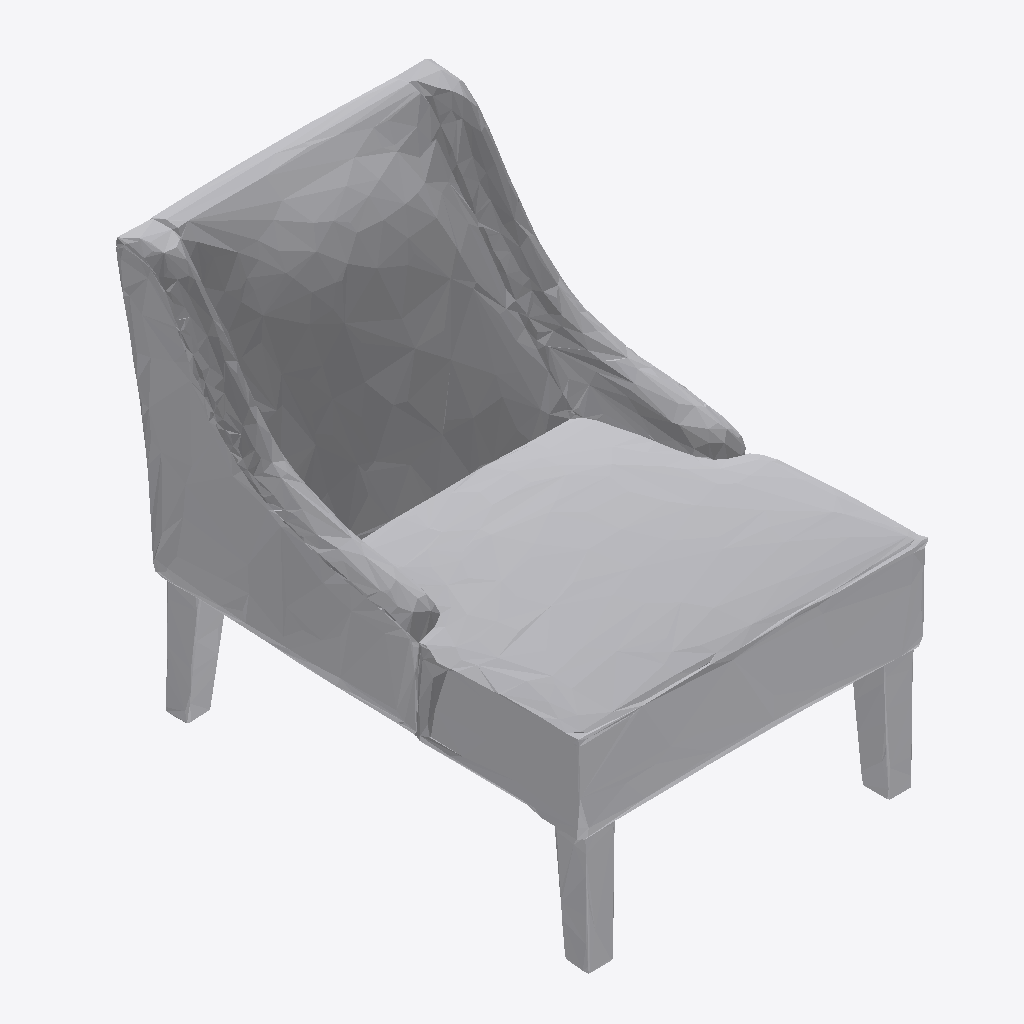
Isometric view of an IFC building model (IFC-SPF (STEP), schema IFC4, length unit metre), seen from the south-west, elements coloured by IFC class: 1 other element (light grey).
Extent 0.717 m × 0.997 m × 0.822 m (x, y, z). Storeys (1): Ground Floor at 0.00 m. Elements (1): 1 IfcFurniture.

HEADER;
FILE_DESCRIPTION(('ViewDefinition [CoordinationView]'),'2;1');
FILE_NAME('','2026-07-12T15:55:12',(''),(''),'IfcOpenShell 0.8.0','IfcOpenShell 0.8.0','');
FILE_SCHEMA(('IFC4'));
ENDSEC;
DATA;
#17=IFCPROJECT('3GIT0vllj8oeC19v_YA81o',#5,'Office Project',$,$,$,$,(#15),#10);
#20=IFCSITE('0K0gvE$W54h9fOq5nNX8a4',#5,'Site',$,$,#19,$,$,.ELEMENT.,$,$,$,$,$);
#22=IFCBUILDING('25t4kB3lP3uuK7iQwKJ9xu',#5,'Building',$,$,#21,$,$,.ELEMENT.,$,$,$);
#24=IFCBUILDINGSTOREY('2rY2Yk0NP8zAFUJYuO1KIp',#5,'Ground Floor',$,$,#23,$,$,.ELEMENT.,0.0);
#35=IFCFURNITURE('0a74Hmtt9CUAB1kxjnVmw8',#5,'office_chair',$,$,#34,#31,$,$);
ENDSEC;
